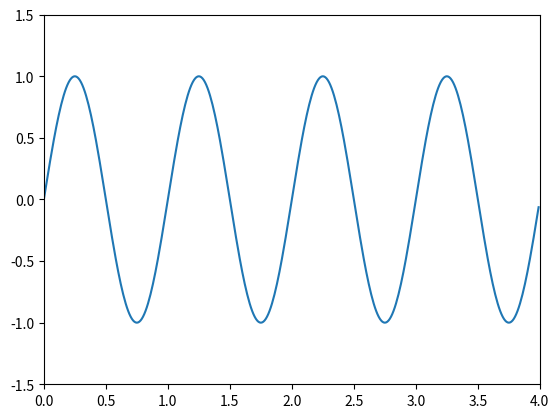

Here is the Python script that generated this plot:
import matplotlib.pyplot as plt
import numpy as np

# membuat data
def sinusGenerator(amplitudo,frekuensi,waktuAkhir,theta): 
    t = np.arange(0,waktuAkhir,0.01)
    y = amplitudo * np.sin((2 * np.pi * frekuensi * t) + np.deg2rad(theta))
    return t,y

t1,y1 = sinusGenerator(1,1,4,0)

# membuat plot
plt.plot(t1,y1)

# setting axis, minimum sama maximum, untuk setting panjang garis koordinat x dan y
# plt.axis([xmin,xmax,ymin,ymax])
plt.axis([0,4,-1.5,1.5]) 

# menampilkan plot
plt.show()
